Run: headless pygame with SDL's dummy video driver; simulated clock (each Clock.tick advances the game by its frame time, no real sleeping); random seed 0; keys injected as events and as key.get_pressed() state; no mouse input.
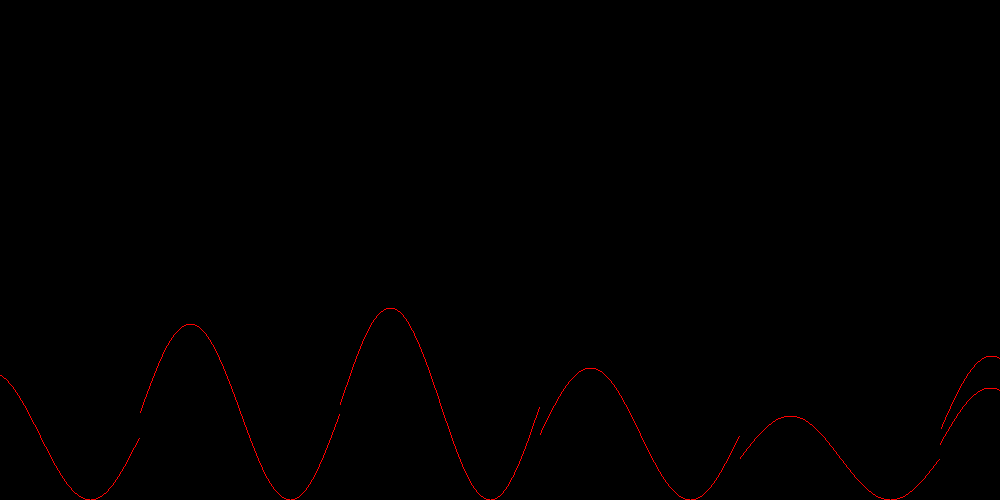
Frame 1 of 4 · flips 1–60 · no input
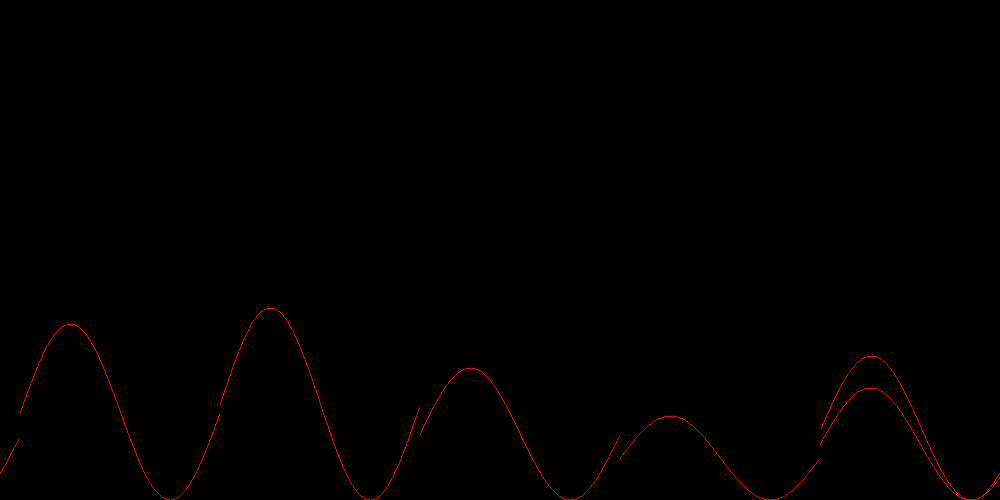
Frame 2 of 4 · flips 61–180 · tapped SPACE, RETURN · held RIGHT (→), D
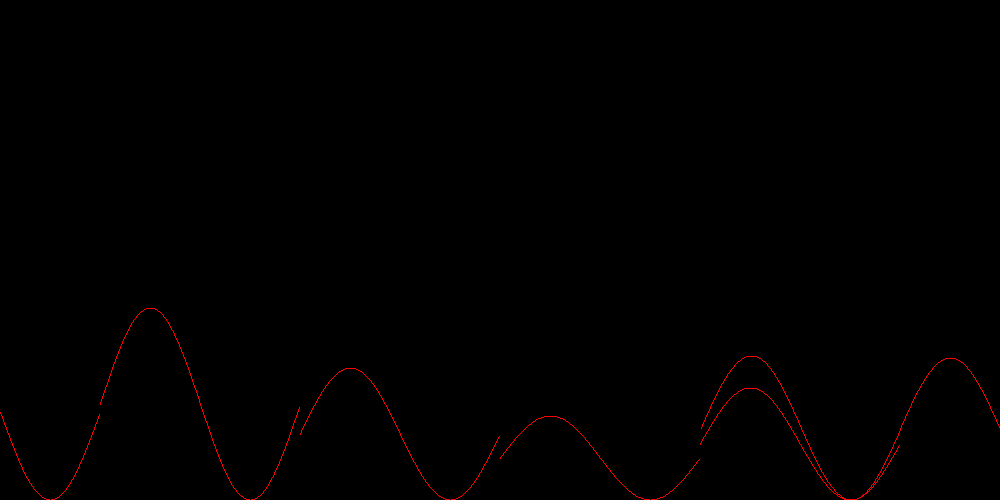
Frame 3 of 4 · flips 181–300 · held DOWN (↓), S
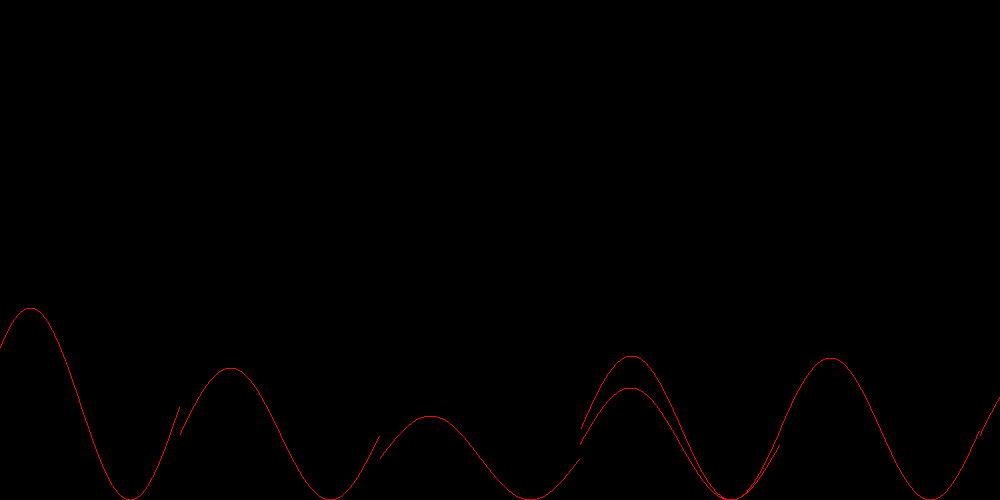
Frame 4 of 4 · flips 301–420 · held LEFT (←), A, UP (↑), W

The pygame program that drew these frames:

import math
import pygame
import pygame.locals
import sys
import random

width, height = 1000, 750
screen = pygame.display.set_mode((width, height))
wave_width = screen.get_width() // 5


class Dune:
    def __init__(self, dune_height: float, horizontal_dis: float,order:int):
        self.dune_height = dune_height
        self.horizontal_dis = horizontal_dis

        self.points = []
        d = screen.get_height() - self.dune_height
        for x in range(wave_width):
            
            theta = ((-2*x)) * math.pi / wave_width
           
            self.points.append(((x+(order*wave_width)), self.dune_height * math.sin(theta) + d))

    def display(self):
        pygame.draw.lines(screen, (255, 0, 0), False, self.points)
    def movement(self,movepos:float):
        for i in range(len(self.points)):
            update=list(self.points[i])
            update[0]-=movepos
        
            self.points[i]=tuple(update)







def main():
    width, height = 1000, 500
    screen = pygame.display.set_mode((width, height))
    fps = 60
    fps_clock = pygame.time.Clock()

    off_left = Dune(random.randrange(40, 100),wave_width,-1)
    first = Dune(random.randrange(40, 100),wave_width,0)
    second = Dune(random.randrange(40, 100), wave_width,1)
    third = Dune(random.randrange(40, 100), wave_width,2)
    fourth = Dune(random.randrange(40, 100), wave_width,3)
    fifth = Dune(random.randrange(40, 100), wave_width,4)
    off_right = Dune(random.randrange(40, 100),wave_width,5)
    current_dunes: list[Dune] = [
        off_left,
        first,
        second,
        third,
        fourth,
        fifth,
        off_right,
    ]

    while True:
        screen.fill("#000000")
        for dune in current_dunes:
            dune.movement(1)
            dune.display()
        # for r in range(screen.get_width()//5):
        #     for i in range(7):
        #         current_dunes[i].movement(r/30)
        #         current_dunes[i].display()
        # 
        if current_dunes[0].points[-1][0] < 0:
            current_dunes.pop(0)
            current_dunes.append(Dune(random.randrange(40, 100), wave_width, 5))

        # actual code
        # next session reminders: The code is broken, it seems to get a very limited amount of points for each sin wave, and the process for displacing them is messed up.

        for event in pygame.event.get():
            if event.type == pygame.locals.QUIT:
                pygame.quit()
                sys.exit()
        pygame.display.flip()
        fps_clock.tick(fps)


if __name__ == "__main__":
    main()
